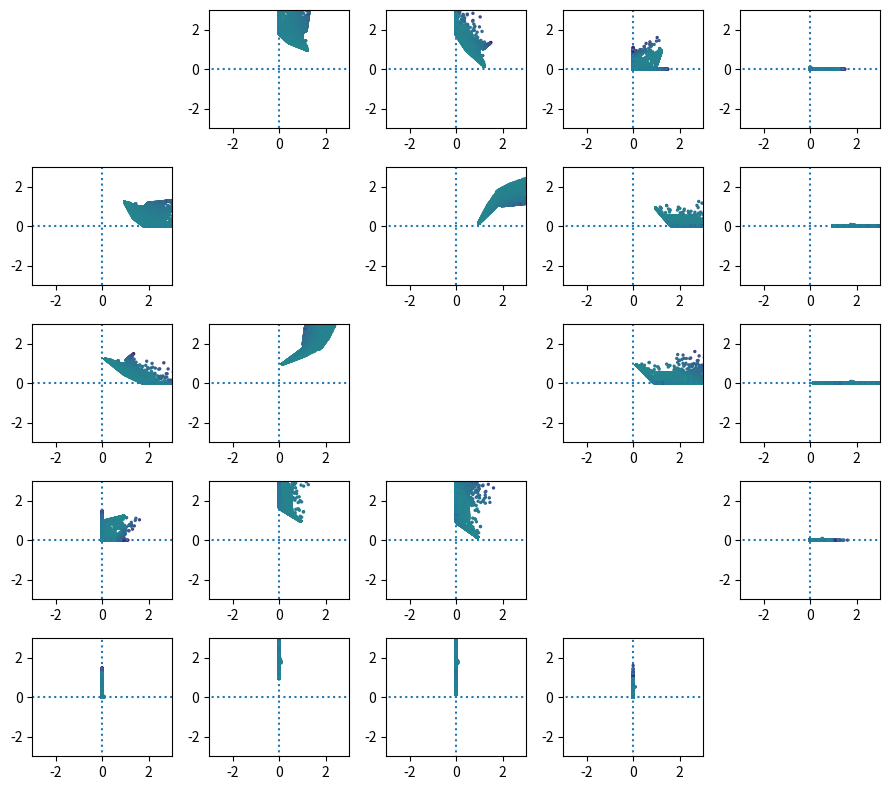
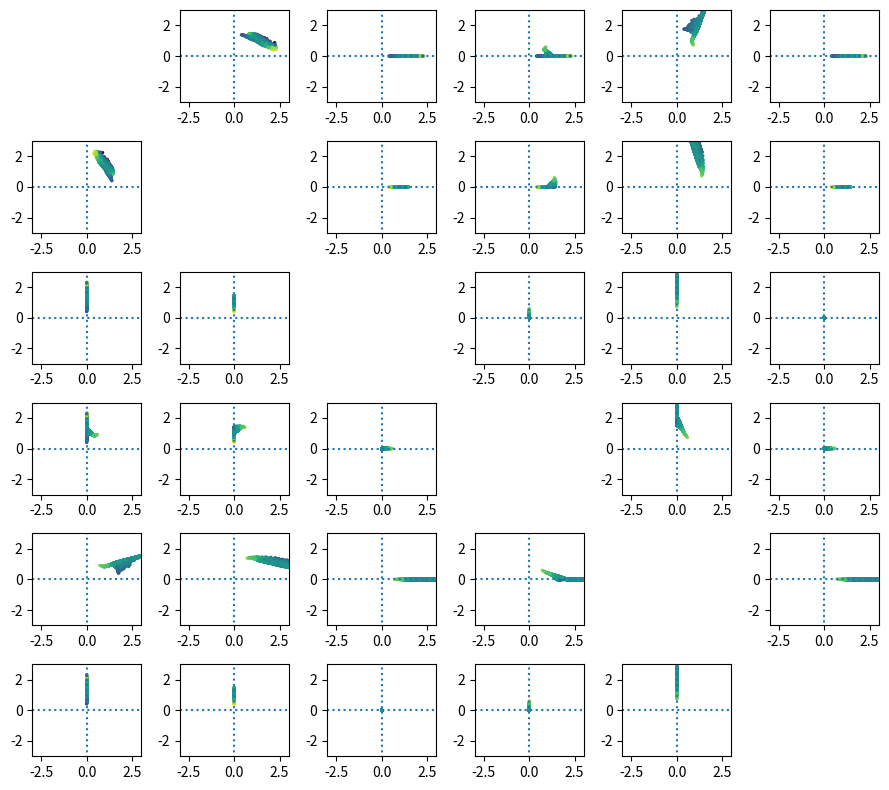

Generate these figures, in order, with matplotlib:
import numpy as np
import matplotlib.pyplot as plt


def relu(input):
    """
    relu(input)

    relu(x) = max(0, x); acts element-wise.

    Parameters
    ----------
    input: np.ndarray
        input vector

    Returns
    -------
    output: np.ndarray
        ReLU-activated vector
    """
    return np.clip(input, 0, np.inf)


def neural_net(d0=1, dn=5, with_bias=True, num_points=501, seed=None):
    """
    neural_net(d0=1, dn=5, with_bias=True, num_points=501, seed=None)

    Computes the output from a generative neural net with random normal weight
    matrices of size (d+1, d).

    Parameters
    ----------
    d0: int
        description
    dn: int
        description
    with_bias: bool
        
    num_points: int
        number of points to use along each domain axis
    seed: int
        description

    """
    # t = np.linspace(-20, 20, num_points)
    # T = np.stack(np.meshgrid(*[t for _ in range(d0)])).reshape(d0, -1)
    T = np.random.randn(d0, num_points)

    A = [np.random.randn(i + 1, i) for i in range(d0, dn)]
    if with_bias:
        b = [np.random.rand(i + 1, 1) for i in range(d0, dn)]

    c = T.prod(axis=0)
    out = T.copy()
    for i in range(dn - d0):
        out = A[i].dot(out)
        if with_bias:
            out = out + b[i]
        if i < dn - 1:
            out = relu(out)
    return out, c


def make_a_plot(d0=1, dn=5, with_bias=True, num_points=501, seed=None):

    xy, c = neural_net(d0, dn, with_bias, num_points, seed)

    ell = xy[0].size
    J = np.random.choice(ell, size=num_points, replace=False)

    fig, ax = plt.subplots(dn, dn, figsize=(9, 8))
    for i in range(dn):
        for j in range(dn):
            if i == j:
                ax[i, j].axis("off")
                continue
            ax[i, j].vlines(0, -10, 10, linestyle="dotted")
            ax[i, j].hlines(0, -10, 10, linestyle="dotted")
            ax[i, j].scatter(xy[i][J], xy[j][J], c=c[J], s=2)
            ax[i, j].set_xlim(-3, 3)
            ax[i, j].set_ylim(-3, 3)

    plt.tight_layout()
    plt.show()
    plt.close("all")


if __name__ == "__main__":
    seed = 1234
    with_bias = True
    num_points = 5001
    make_a_plot(d0=2, with_bias=with_bias, num_points=num_points, seed=seed)

    make_a_plot(
        d0=2, dn=6, with_bias=with_bias, num_points=num_points, seed=seed
    )
